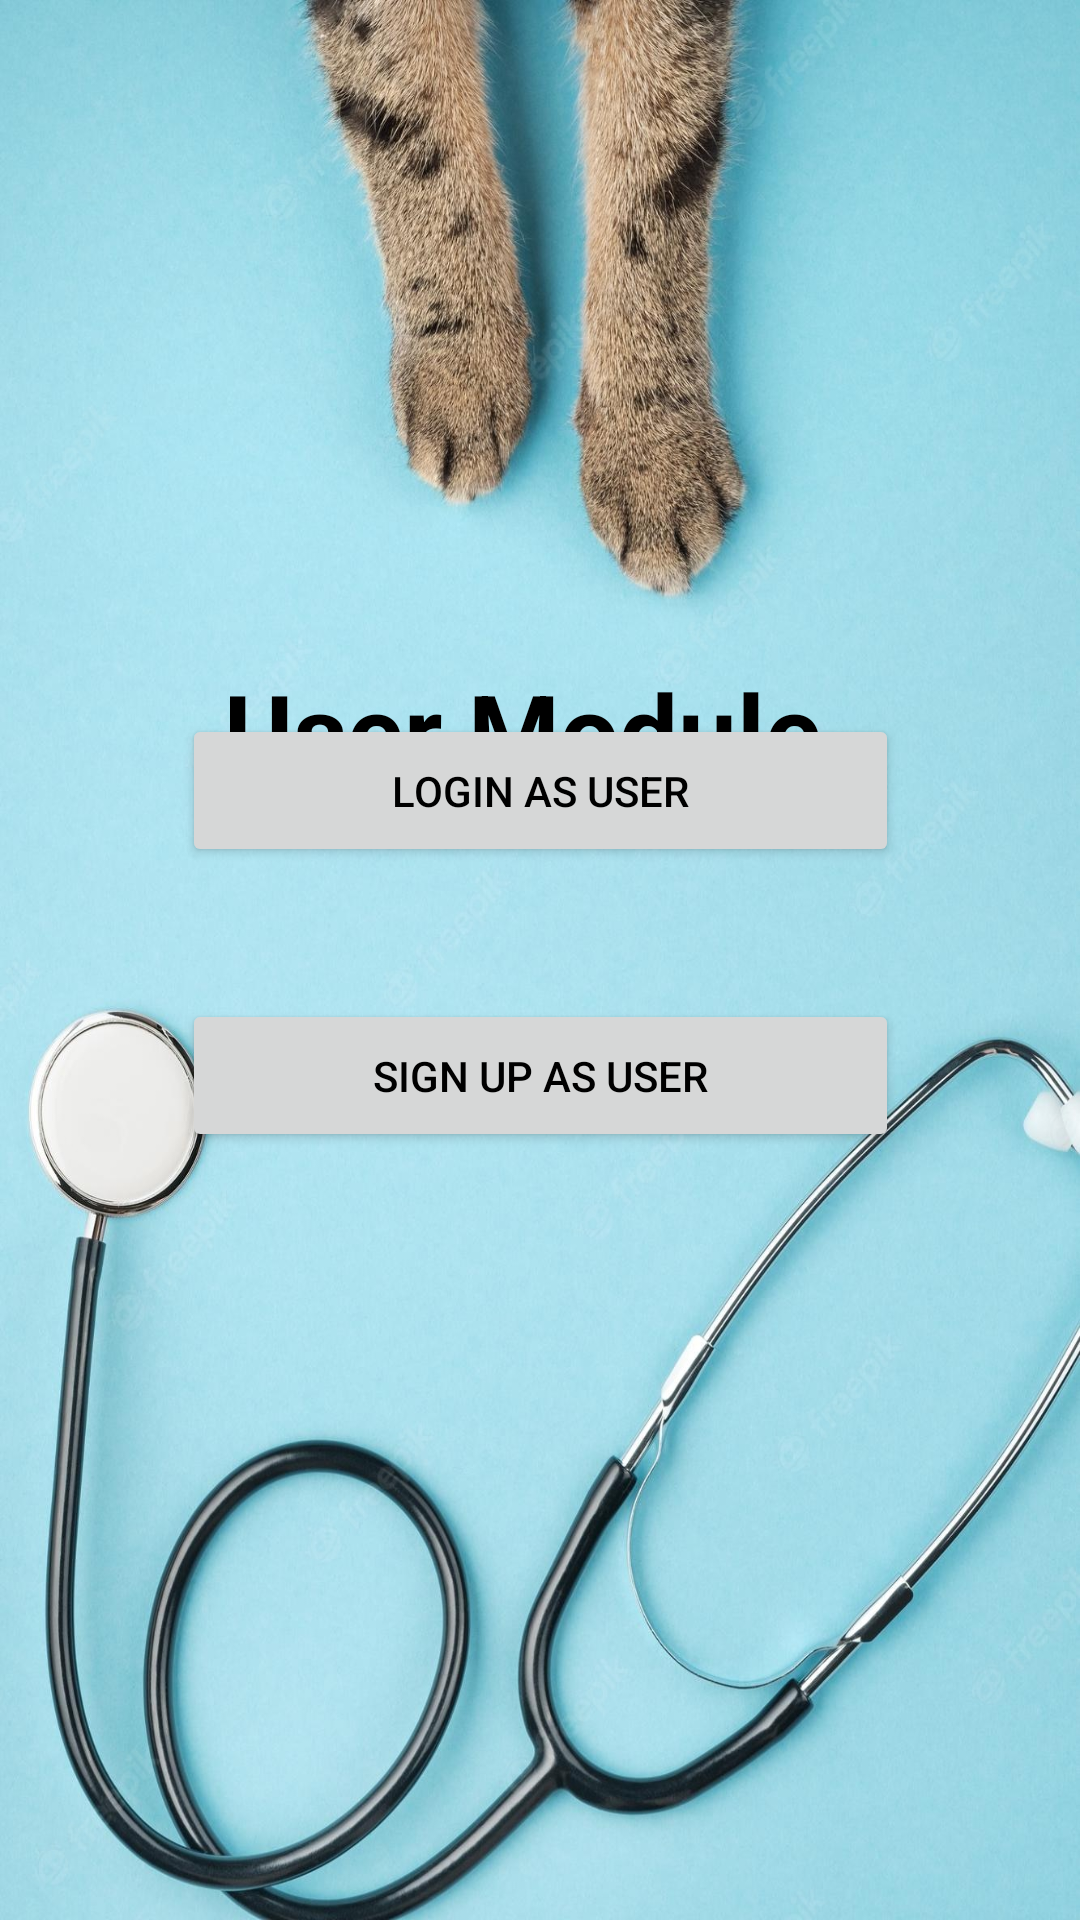

Here is an Android app screen rendered from its layout file. Give the layout XML and the strings, colors and styles it references.
<!-- AndroidManifest.xml: application theme Theme.Project_Application -->
<!-- res/layout/activity_user_page_main.xml -->
<?xml version="1.0" encoding="utf-8"?>
<androidx.constraintlayout.widget.ConstraintLayout xmlns:android="http://schemas.android.com/apk/res/android"
    xmlns:app="http://schemas.android.com/apk/res-auto"
    xmlns:tools="http://schemas.android.com/tools"
    android:layout_width="match_parent"
    android:layout_height="match_parent"
    android:background="@drawable/back01"
    android:animateLayoutChanges="true"
    tools:context=".UserPageMain">


    <TextView
        android:id="@+id/admin_module_text"
        android:layout_width="211dp"
        android:layout_height="59dp"
        android:layout_marginTop="220dp"
        android:text="User Module"
        android:textColor="@color/black"
        android:textSize="35sp"
        android:textStyle="bold"
        app:layout_constraintEnd_toEndOf="parent"
        app:layout_constraintStart_toStartOf="parent"
        app:layout_constraintTop_toTopOf="parent" />

    <Button
        android:id="@+id/button7"
        android:layout_width="239dp"
        android:layout_height="51dp"
        android:layout_marginBottom="44dp"
        android:onClick="LoginUser"
        android:text="Login AS USER"

        android:textColor="@color/black"
        app:layout_constraintBottom_toTopOf="@+id/button8"
        app:layout_constraintEnd_toEndOf="parent"
        app:layout_constraintStart_toStartOf="parent"

        app:layout_constraintTop_toBottomOf="@+id/admin_module_text"
        app:layout_constraintVertical_bias="1.0" />

    <Button
        android:id="@+id/button8"
        android:layout_width="239dp"
        android:layout_height="51dp"
        android:layout_marginBottom="256dp"
        android:onClick="SignUP_User"
        android:text="SIGN UP AS USER"
        android:textColor="@color/black"
        app:layout_constraintBottom_toBottomOf="parent"
        app:layout_constraintEnd_toEndOf="parent"
        app:layout_constraintStart_toStartOf="parent" />

</androidx.constraintlayout.widget.ConstraintLayout>
<!-- resources referenced by this layout -->
<resources>
  <!-- drawable back01: jpg bitmap (drawable, 279986 bytes) -->
  <style name="Theme.Project_Application" parent="Theme.MaterialComponents.DayNight.DarkActionBar">
          
          <item name="colorPrimary">#A7A5A5</item>
          <item name="colorPrimaryVariant">@color/purple_700</item>
          <item name="colorOnPrimary">@color/white</item>
          
          <item name="colorSecondary">@color/teal_200</item>
          <item name="colorSecondaryVariant">@color/teal_700</item>
          <item name="colorOnSecondary">@color/black</item>
          
          <item name="android:statusBarColor">?attr/colorPrimaryVariant</item>
          
      </style>
  <!-- not gathered from this repository: default colours our renderer supplied (Android Studio template values) -->
  <color name="purple_700">#FF3700B3</color>
  <color name="teal_200">#FF03DAC5</color>
  <color name="teal_700">#FF018786</color>
  <color name="black">#FF000000</color>
  <color name="white">#FFFFFFFF</color>
</resources>
